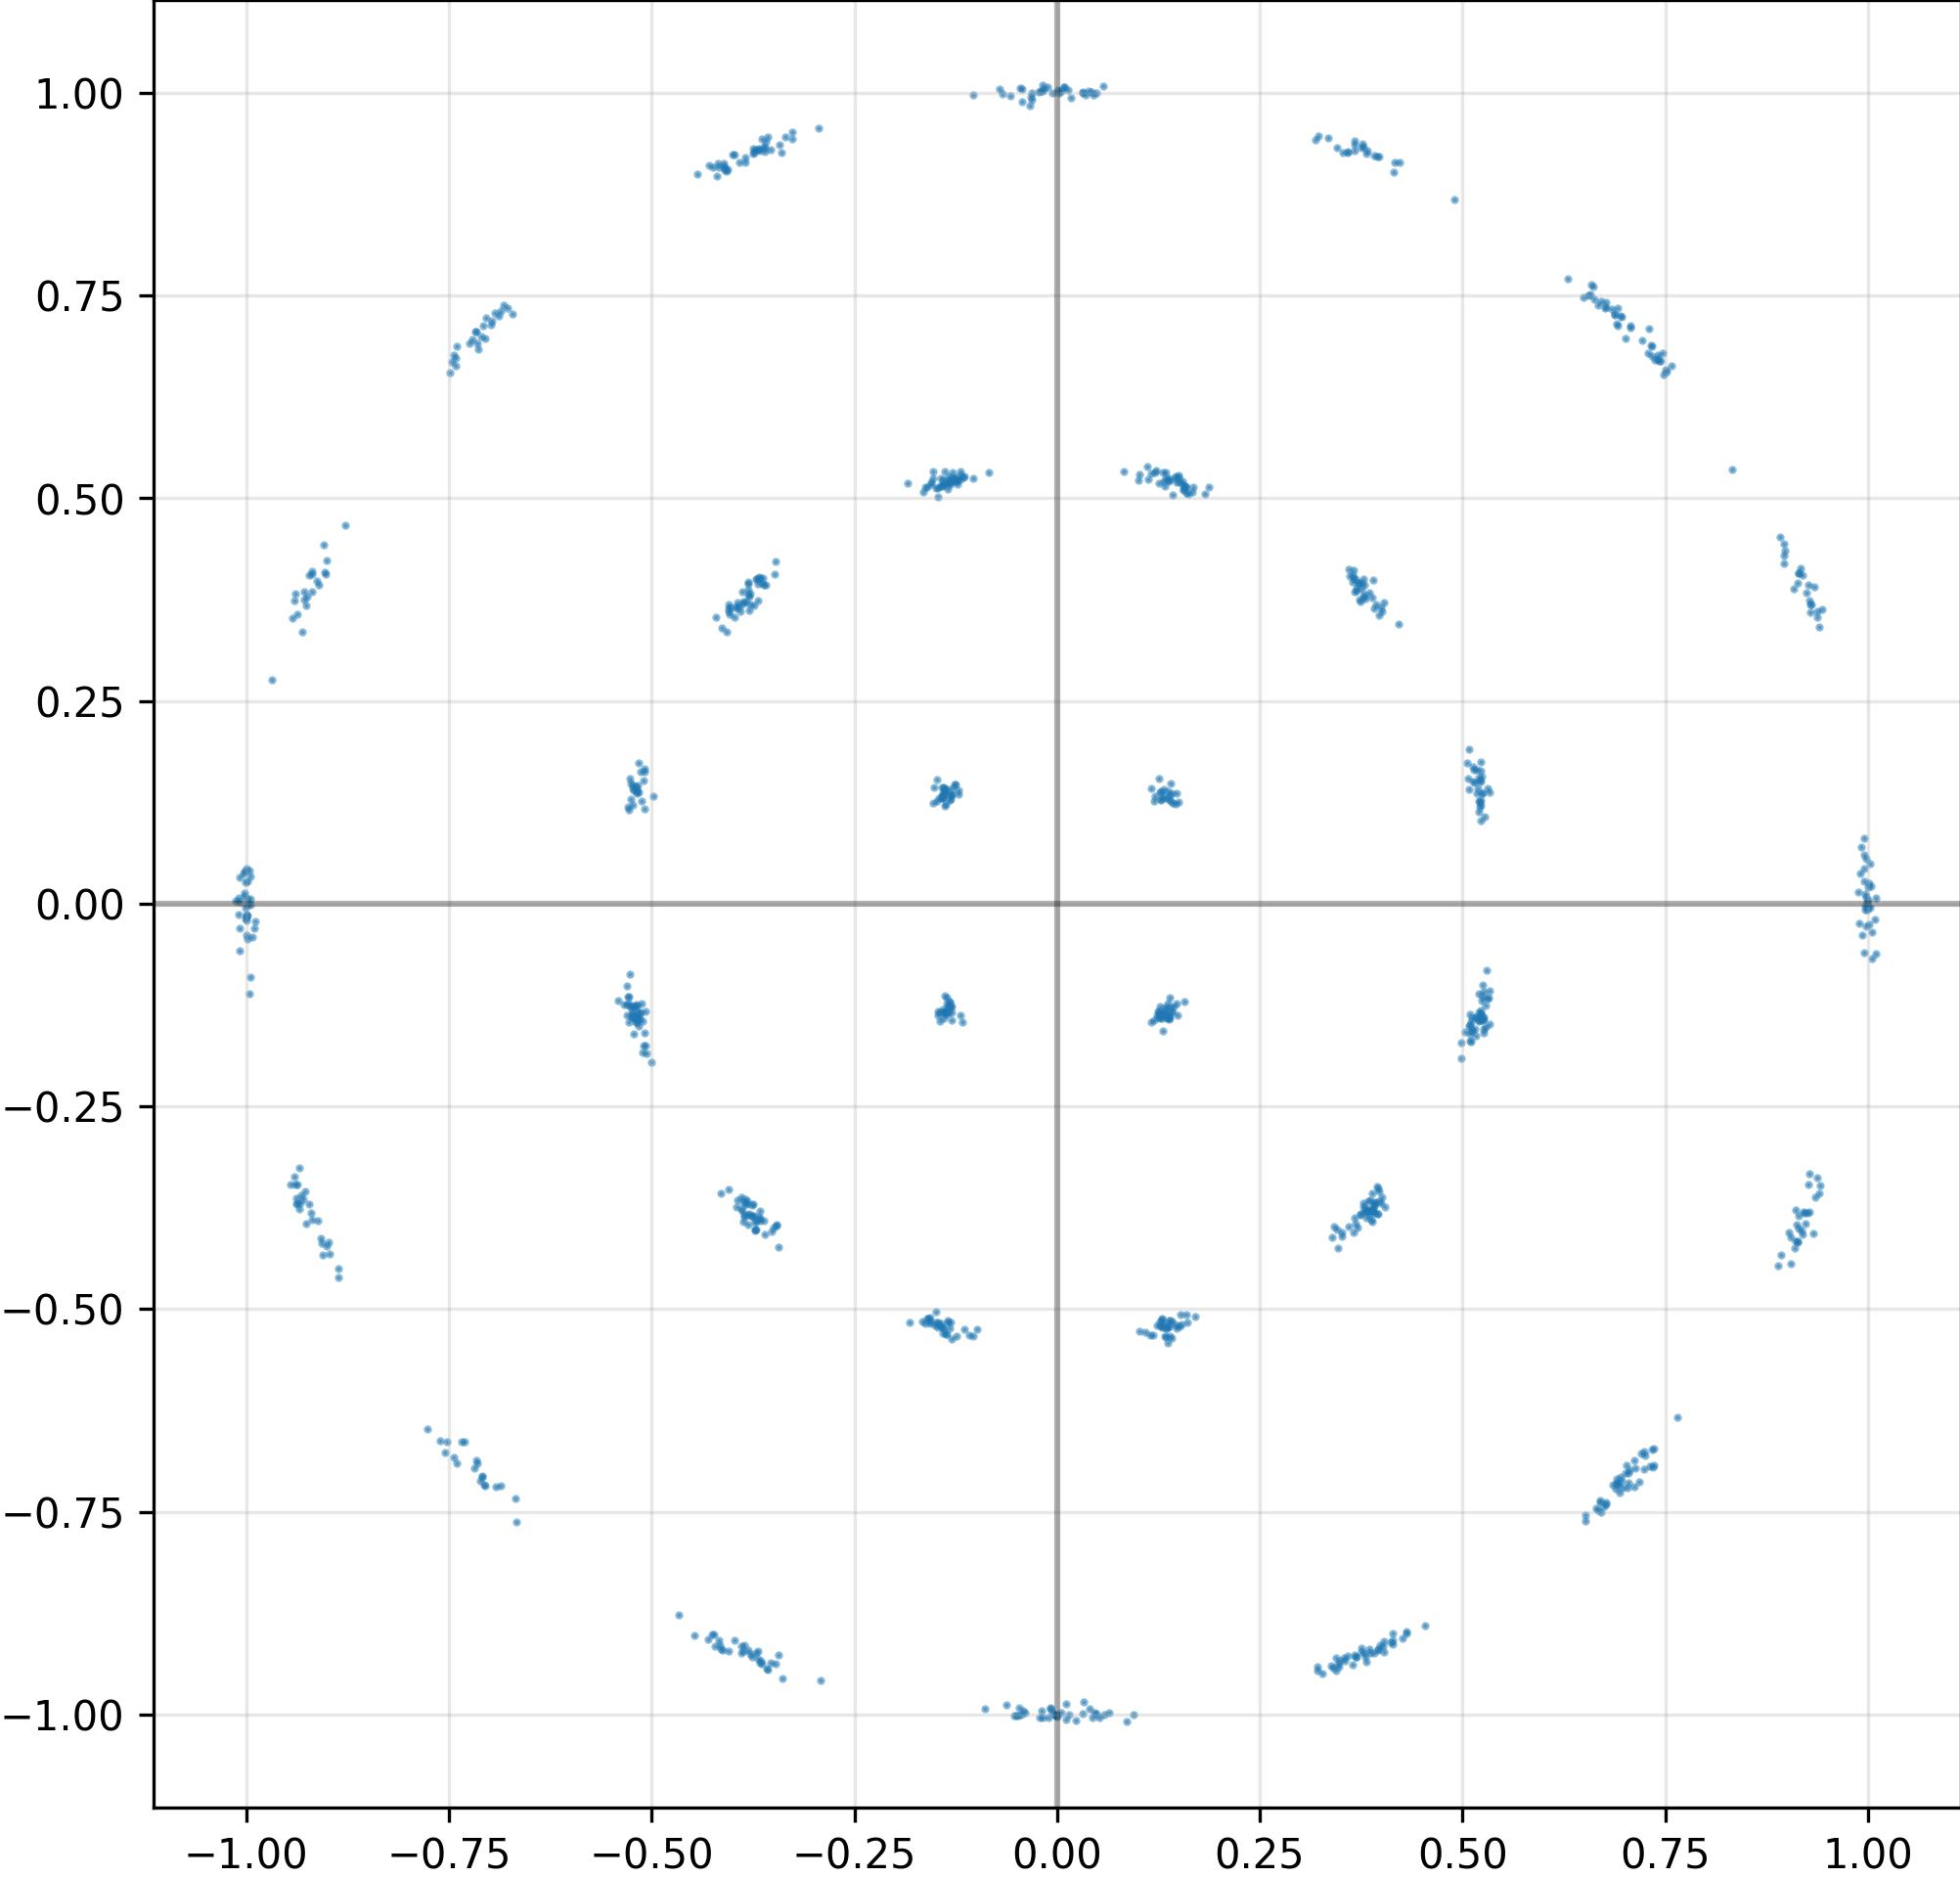

The data file committed next to this chart (first rows):
I, Q
-4.167250096797943115e-01, 9.084772467613220215e-01
-7.090590596199035645e-01, -7.069967985153198242e-01
9.269112348556518555e-01, -3.461418449878692627e-01
-8.980569243431091309e-01, -4.175308942794799805e-01
5.334228873252868652e-01, -1.070021837949752808e-01
-2.919411957263946533e-01, -9.576351642608642578e-01
-5.824460834264755249e-02, 9.958711862564086914e-01
5.153250098228454590e-01, -1.540133208036422729e-01
-1.256810873746871948e-01, 5.213364362716674805e-01
-4.047046005725860596e-01, -9.212778210639953613e-01
1.265696734189987183e-01, -1.270820200443267822e-01
-1.495177298784255981e-01, 5.120664834976196289e-01
-1.304335147142410278e-01, 5.246431827545166016e-01
-3.805982470512390137e-01, 3.947720825672149658e-01
-4.111903309822082520e-01, 9.130746126174926758e-01
-1.368716061115264893e-01, 1.226620972156524658e-01
4.606799781322479248e-02, -9.982345104217529297e-01
6.956329345703125000e-01, -7.073892354965209961e-01
-4.984522759914398193e-01, 1.322567462921142578e-01
9.111542105674743652e-01, -4.167894721031188965e-01
5.119996666908264160e-01, -1.568466275930404663e-01
1.372462511062622070e-01, -1.406524777412414551e-01
9.179494380950927734e-01, -4.033932387828826904e-01
-1.383371502161026001e-01, 5.334559082984924316e-01
-1.414217799901962280e-01, 5.148363113403320312e-01
-1.260296702384948730e-01, 1.469301879405975342e-01
1.867685467004776001e-01, 5.136907100677490234e-01
3.845191597938537598e-01, -9.198964238166809082e-01
-3.691510260105133057e-01, 3.938633203506469727e-01
9.402305483818054199e-01, 3.412299454212188721e-01
-1.443852633237838745e-01, -1.452626585960388184e-01
1.274272501468658447e-01, -5.158762335777282715e-01
3.738546669483184814e-01, 3.721600770950317383e-01
-4.106994569301605225e-01, 9.091677665710449219e-01
3.817904889583587646e-01, -9.346896409988403320e-01
-1.008713006973266602e+00, 3.190805390477180481e-02
-7.190964818000793457e-01, -6.966661214828491211e-01
3.782468736171722412e-01, -3.741508722305297852e-01
-3.701174259185791016e-01, 4.003369808197021484e-01
4.258002340793609619e-01, -9.061175584793090820e-01
-8.865209221839904785e-01, -4.500636160373687744e-01
-3.490905165672302246e-01, -4.000355005264282227e-01
-4.278013855218887329e-02, 1.004280447959899902e+00
7.048045992851257324e-01, -7.143450975418090820e-01
9.143217802047729492e-01, -3.852389156818389893e-01
5.221272706985473633e-01, 1.502579152584075928e-01
-1.368534415960311890e-01, -5.313818454742431641e-01
1.593471467494964600e-01, -5.073501467704772949e-01
5.250079631805419922e-01, -1.439292579889297485e-01
1.342151910066604614e-01, -5.234738588333129883e-01
1.238338649272918701e-01, -5.200881361961364746e-01
3.798164427280426025e-01, -9.292119145393371582e-01
3.186102211475372314e-01, 9.415205717086791992e-01
-1.337347626686096191e-01, -1.343032568693161011e-01
7.243648171424865723e-01, -6.969554424285888672e-01
9.143614768981933594e-01, -4.009232223033905029e-01
-3.641227781772613525e-01, -9.370808005332946777e-01
3.755952715873718262e-01, 3.948927223682403564e-01
2.459333976730704308e-03, 9.995532631874084473e-01
-1.526757925748825073e-01, 5.247285962104797363e-01
... 964 more rows
